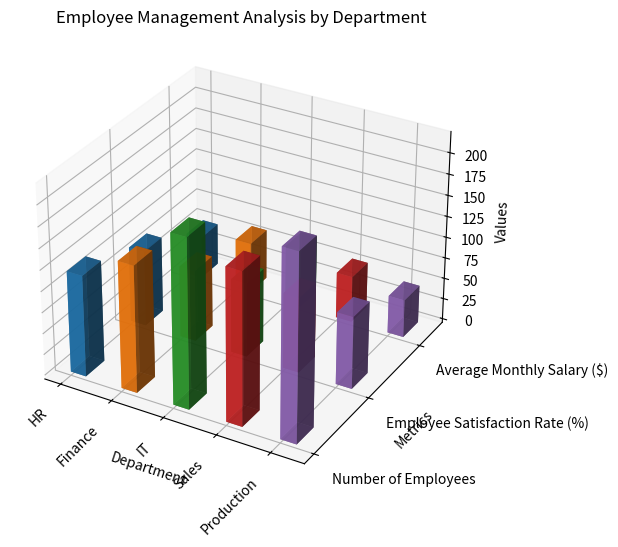

Python code for this plot: (Note: this script raises an exception after producing the figure.)
import numpy as np
import matplotlib.pyplot as plt
from mpl_toolkits.mplot3d import Axes3D

# Data Preparation
x_values = ['HR', 'Finance', 'IT', 'Sales', 'Production']
y_values = ['Number of Employees', 'Employee Satisfaction Rate (%)', 'Average Monthly Salary ($)']
data = np.array([[120, 90, 50], [150, 85, 60], [200, 88, 70], [180, 90, 55], [220, 86, 45]], np.float32)

# Create figure and 3D projection
fig = plt.figure(figsize=(10, 6))
ax = fig.add_subplot(111, projection='3d')

# Plotting
for i in range(len(x_values)):
    xpos = [i]*len(y_values)
    ypos = np.arange(len(y_values))
    zpos = np.zeros(len(y_values))
    dx = 0.3
    dy = 0.3
    dz = data[i, :]

    ax.bar3d(xpos, ypos, zpos, dx, dy, dz, alpha=0.8)

# Configure the axes
ax.set_xticks(np.arange(len(x_values)))
ax.set_xticklabels(x_values, rotation=45, ha='right')
ax.set_yticks(np.arange(len(y_values)))
ax.set_yticklabels(y_values, ha='left')

ax.set_xlabel('Department')
ax.set_ylabel('Metrics')
ax.set_zlabel('Values')

# Set title
ax.set_title('Employee Management Analysis by Department')

# Save the plot
plt.tight_layout()
plt.savefig('/cpfs01/user/yehancheng/workspace/datasets/SimChartV2/demo/3D/png/91_202312302126.png')

# Clear the current image
plt.clf()
